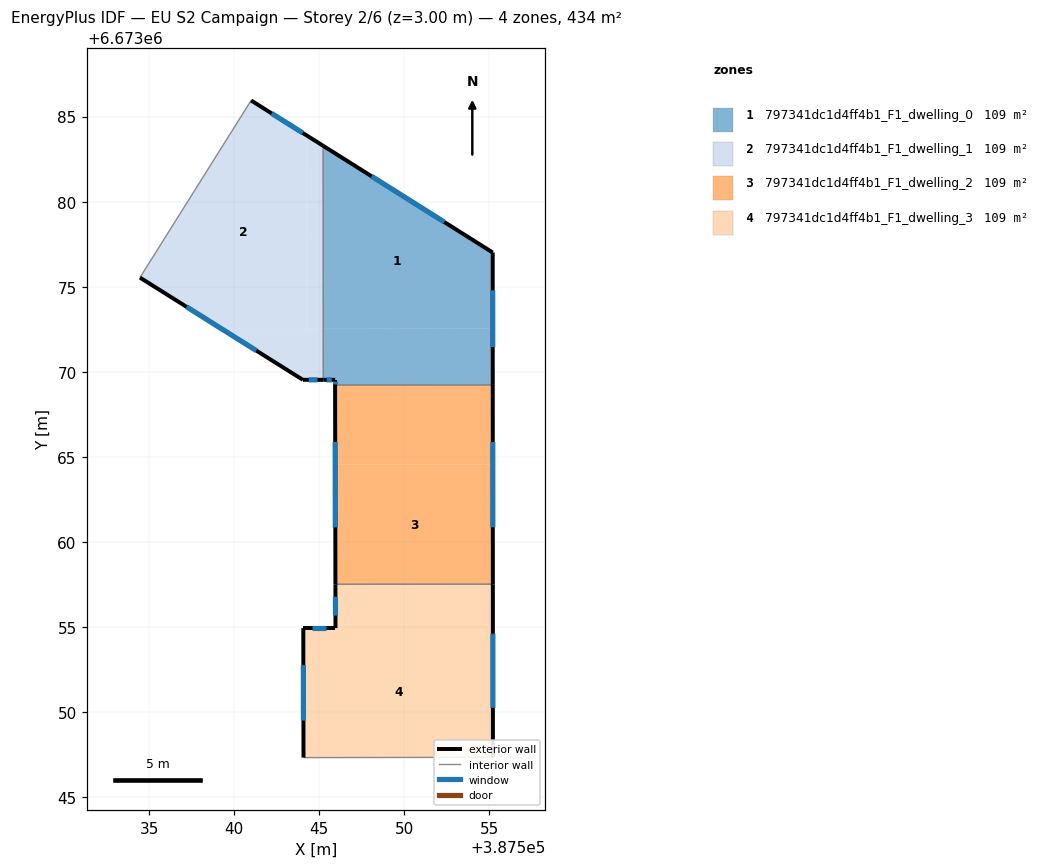
=== STOREY PLAN SPEC (per zone: floor XY polygon, exterior-wall plan segments, windows/doors) ===
zone 1: 797341dc1d4ff4b1_F1_dwelling_0  (108.6 m²)
  floor: (387555.20, 6673077.01) (387555.21, 6673072.53) (387545.25, 6673072.52) (387545.24, 6673083.28)
  floor: (387555.21, 6673072.53) (387555.21, 6673069.22) (387545.94, 6673069.22) (387545.94, 6673069.52) (387545.25, 6673069.52) (387545.25, 6673072.52)
  exterior wall: (387555.20, 6673077.01) – (387545.24, 6673083.28)  [11.8 m]
    window: (387552.36, 6673078.80) – (387548.09, 6673081.49)  [6.5 m²]
  exterior wall: (387555.21, 6673069.22) – (387555.20, 6673077.01)  [7.8 m]
    window: (387555.21, 6673071.45) – (387555.20, 6673074.79)  [4.3 m²]
  exterior wall: (387545.94, 6673069.52) – (387545.94, 6673069.22)  [0.3 m]
    window: (387545.94, 6673069.44) – (387545.94, 6673069.31)  [0.2 m²]
  exterior wall: (387545.25, 6673069.52) – (387545.94, 6673069.52)  [0.7 m]
    window: (387545.44, 6673069.52) – (387545.74, 6673069.52)  [0.4 m²]
  interior walls: 2
zone 2: 797341dc1d4ff4b1_F1_dwelling_1  (108.6 m²)
  floor: (387544.25, 6673083.90) (387544.26, 6673072.52) (387539.27, 6673072.52) (387534.46, 6673075.54) (387541.00, 6673085.95)
  floor: (387545.24, 6673083.28) (387545.25, 6673072.52) (387544.26, 6673072.52) (387544.25, 6673083.90)
  floor: (387545.25, 6673072.52) (387545.25, 6673069.52) (387544.04, 6673069.52) (387539.27, 6673072.52)
  exterior wall: (387545.24, 6673083.28) – (387541.00, 6673085.95)  [5.0 m]
    window: (387544.03, 6673084.04) – (387542.21, 6673085.19)  [2.8 m²]
  exterior wall: (387544.04, 6673069.52) – (387545.25, 6673069.52)  [1.2 m]
    window: (387544.39, 6673069.52) – (387544.90, 6673069.52)  [0.7 m²]
  exterior wall: (387534.46, 6673075.54) – (387544.04, 6673069.52)  [11.3 m]
    window: (387537.20, 6673073.82) – (387541.31, 6673071.24)  [6.2 m²]
  interior walls: 2
zone 3: 797341dc1d4ff4b1_F1_dwelling_2  (108.6 m²)
  floor: (387555.21, 6673064.54) (387555.21, 6673057.50) (387545.96, 6673057.50) (387545.95, 6673064.54)
  floor: (387555.21, 6673069.22) (387555.21, 6673064.54) (387545.95, 6673064.54) (387545.94, 6673069.22)
  exterior wall: (387555.21, 6673057.50) – (387555.21, 6673069.22)  [11.7 m]
    window: (387555.21, 6673060.85) – (387555.21, 6673065.88)  [6.5 m²]
  exterior wall: (387545.94, 6673069.22) – (387545.96, 6673057.50)  [11.7 m]
    window: (387545.94, 6673065.87) – (387545.95, 6673060.85)  [6.5 m²]
  interior walls: 2
zone 4: 797341dc1d4ff4b1_F1_dwelling_3  (108.6 m²)
  floor: (387555.21, 6673057.50) (387555.21, 6673055.16) (387545.96, 6673055.15) (387545.96, 6673057.50)
  floor: (387555.21, 6673055.16) (387555.22, 6673047.33) (387544.08, 6673047.31) (387544.07, 6673054.92) (387545.96, 6673054.92) (387545.96, 6673055.15)
  exterior wall: (387545.96, 6673054.92) – (387544.07, 6673054.92)  [1.9 m]
    window: (387545.42, 6673054.92) – (387544.61, 6673054.92)  [1.0 m²]
  exterior wall: (387545.96, 6673057.50) – (387545.96, 6673054.92)  [2.6 m]
    window: (387545.96, 6673056.76) – (387545.96, 6673055.66)  [1.4 m²]
  exterior wall: (387555.22, 6673047.33) – (387555.21, 6673057.50)  [10.2 m]
    window: (387555.22, 6673050.24) – (387555.21, 6673054.60)  [5.6 m²]
  exterior wall: (387544.07, 6673054.92) – (387544.08, 6673047.31)  [7.6 m]
    window: (387544.07, 6673052.75) – (387544.08, 6673049.49)  [4.2 m²]
  interior walls: 2

=== DERIVED (storey summary) ===
Building: EU S2 Campaign
Storey: 2 of 6  (floor level z = 3.00 m)
Storey gross floor area: 434.3 m²
Zones on this storey: 4
  - 797341dc1d4ff4b1_F1_dwelling_0: floor 108.6 m²; exterior wall 20.5 m (61.6 m²); 4 window(s) 11.3 m²; WWR 18.4%
  - 797341dc1d4ff4b1_F1_dwelling_1: floor 108.6 m²; exterior wall 17.5 m (52.6 m²); 3 window(s) 9.7 m²; WWR 18.4%
  - 797341dc1d4ff4b1_F1_dwelling_2: floor 108.6 m²; exterior wall 23.4 m (70.3 m²); 2 window(s) 12.9 m²; WWR 18.4%
  - 797341dc1d4ff4b1_F1_dwelling_3: floor 108.6 m²; exterior wall 22.3 m (66.8 m²); 4 window(s) 12.3 m²; WWR 18.4%
Zone adjacency (shared interzone walls):
  - 797341dc1d4ff4b1_F1_dwelling_0 ↔ 797341dc1d4ff4b1_F1_dwelling_1
  - 797341dc1d4ff4b1_F1_dwelling_0 ↔ 797341dc1d4ff4b1_F1_dwelling_2
  - 797341dc1d4ff4b1_F1_dwelling_2 ↔ 797341dc1d4ff4b1_F1_dwelling_3